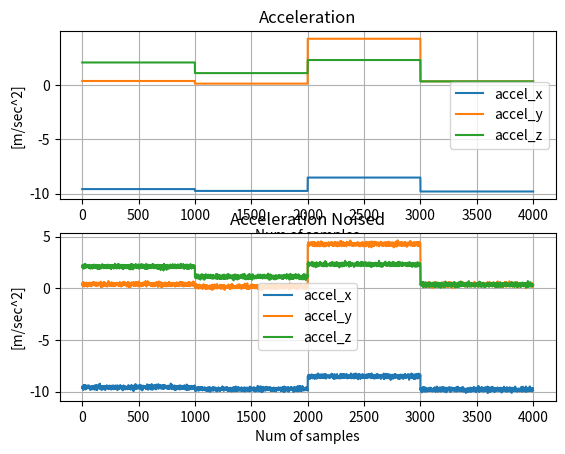

Reproduce this figure in Python.
import numpy as np
import matplotlib.pyplot as plt
import pandas as pd

number_of_samples = 2000
plot_on = False

gyro_vec_gt = np.zeros((number_of_samples,3))

# adding noise to w_vec
# generating offset
b_w = np.pi/180
# generating random noise
mu_ww = 0
sigma_ww = 2*(0.03*10*np.pi)/180
w_w = np.random.normal(mu_ww, sigma_ww, (number_of_samples, 3))
w_noise = b_w + w_w
gyro_vec_noised = gyro_vec_gt + w_noise   #noised

#plotting
# plt.subplot(2, 1, 1)
# plt.plot(gyro_vec_gt[:, 0], label='phi')
# plt.plot(gyro_vec_gt[:, 1], label='theta')
# plt.plot(gyro_vec_gt[:, 2], label='psy')
# plt.title('Omega')
# plt.xlabel('Num of samples')
# plt.ylabel('[rad/sec]')
# plt.legend()
# plt.grid()
#
# plt.subplot(2, 1, 2)
# plt.plot(gyro_vec_noised[:, 0], label='phi')
# plt.plot(gyro_vec_noised[:, 1], label='theta')
# plt.plot(gyro_vec_noised[:, 2], label='psy')
# plt.title('Omega Noised')
# plt.xlabel('Num of samples')
# plt.ylabel('[rad/sec]')
# plt.legend()
# plt.grid()
# if plot_on:
#     plt.show()


# Saving the data
# data_dir_path = 'C:\\masters\\git\\imu-transformers\\datasets\\'
# data_name = '21_12_20_static_gyro_2K.csv'
#
# concat_data = np.hstack((gyro_vec_noised, gyro_vec_gt))
# dff = pd.DataFrame(data=concat_data)
# dff.to_csv(data_dir_path + data_name, header=['gyro_x_noised', 'gyro_y_noised', 'gyro_z_noised','gyro_x', 'gyro_y', 'gyro_z'], index=False)

### Prepare acceleration vector - different angle sequence simlation
num_samples = 1000
phi = np.random.rand()*np.pi/2
print(phi)
theta = np.random.rand()*np.pi/2
print(theta)
g = 9.806
angles_vec = np.array([-np.sin(theta), np.sin(phi)*np.cos(theta), np.cos(phi)*np.cos(theta)])
print(angles_vec)
accel_vec = angles_vec*g
print(np.linalg.norm(accel_vec))
accel_seq = np.vstack([accel_vec]*num_samples)
print(accel_seq)


# plt.plot(accel_seq[:, 0], label='accel_x')
# plt.plot(accel_seq[:, 1], label='accel_y')
# plt.plot(accel_seq[:, 2], label='accel_z')
# plt.title('Omega')
# plt.xlabel('Num of samples')
# plt.ylabel('[m/sec^2]')
# plt.legend()
# plt.grid()
# plt.show()

def generate_accel_rand(num_samples):
    phi = np.random.rand() * np.pi/2
    theta = np.random.rand() * np.pi/2
    g = 9.806
    angles_vec = np.array([-np.sin(theta), np.sin(phi) * np.cos(theta), np.cos(phi) * np.cos(theta)])
    accel_vec = angles_vec * g
    accel_seq = np.vstack([accel_vec] * num_samples)
    return accel_seq


num_of_seq = 3
num_samples = 1000
accel_seq_all = generate_accel_rand(num_samples)

for i in range(num_of_seq):
    current_seq = generate_accel_rand(num_samples)
    accel_seq_all = np.vstack([accel_seq_all, current_seq])


b_f = (20*(1e-3))/9.81
# generating white noise
mu_wf = 0
sigma_wf = 500*0.2*(1e-2)/9.81
w_f = np.random.normal(mu_wf, sigma_wf, (len(accel_seq_all), 3))
f_noise = b_f + w_f
accel_seq_all_noised = accel_seq_all + f_noise  #noised


plt.subplot(2, 1, 1)
plt.plot(accel_seq_all[:, 0], label='accel_x')
plt.plot(accel_seq_all[:, 1], label='accel_y')
plt.plot(accel_seq_all[:, 2], label='accel_z')
plt.title('Acceleration')
plt.xlabel('Num of samples')
plt.ylabel('[m/sec^2]')
plt.legend()
plt.grid()


plt.subplot(2, 1, 2)
plt.plot(accel_seq_all_noised[:, 0], label='accel_x')
plt.plot(accel_seq_all_noised[:, 1], label='accel_y')
plt.plot(accel_seq_all_noised[:, 2], label='accel_z')
plt.title('Acceleration Noised')
plt.xlabel('Num of samples')
plt.ylabel('[m/sec^2]')
plt.legend()
plt.grid()
plt.show()

# Saving the data
data_dir_path = 'C:\\masters\\git\\imu-transformers\\datasets\\'
data_name = '02_01_21_static_random_accel_4K.csv'

concat_data = np.hstack((accel_seq_all_noised, accel_seq_all))
dff = pd.DataFrame(data=concat_data)
dff.to_csv(data_dir_path + data_name, header=['acell_x_noised', 'acell_y_noised', 'acell_z_noised','acell_x', 'acell_y', 'acell_z'], index=False)